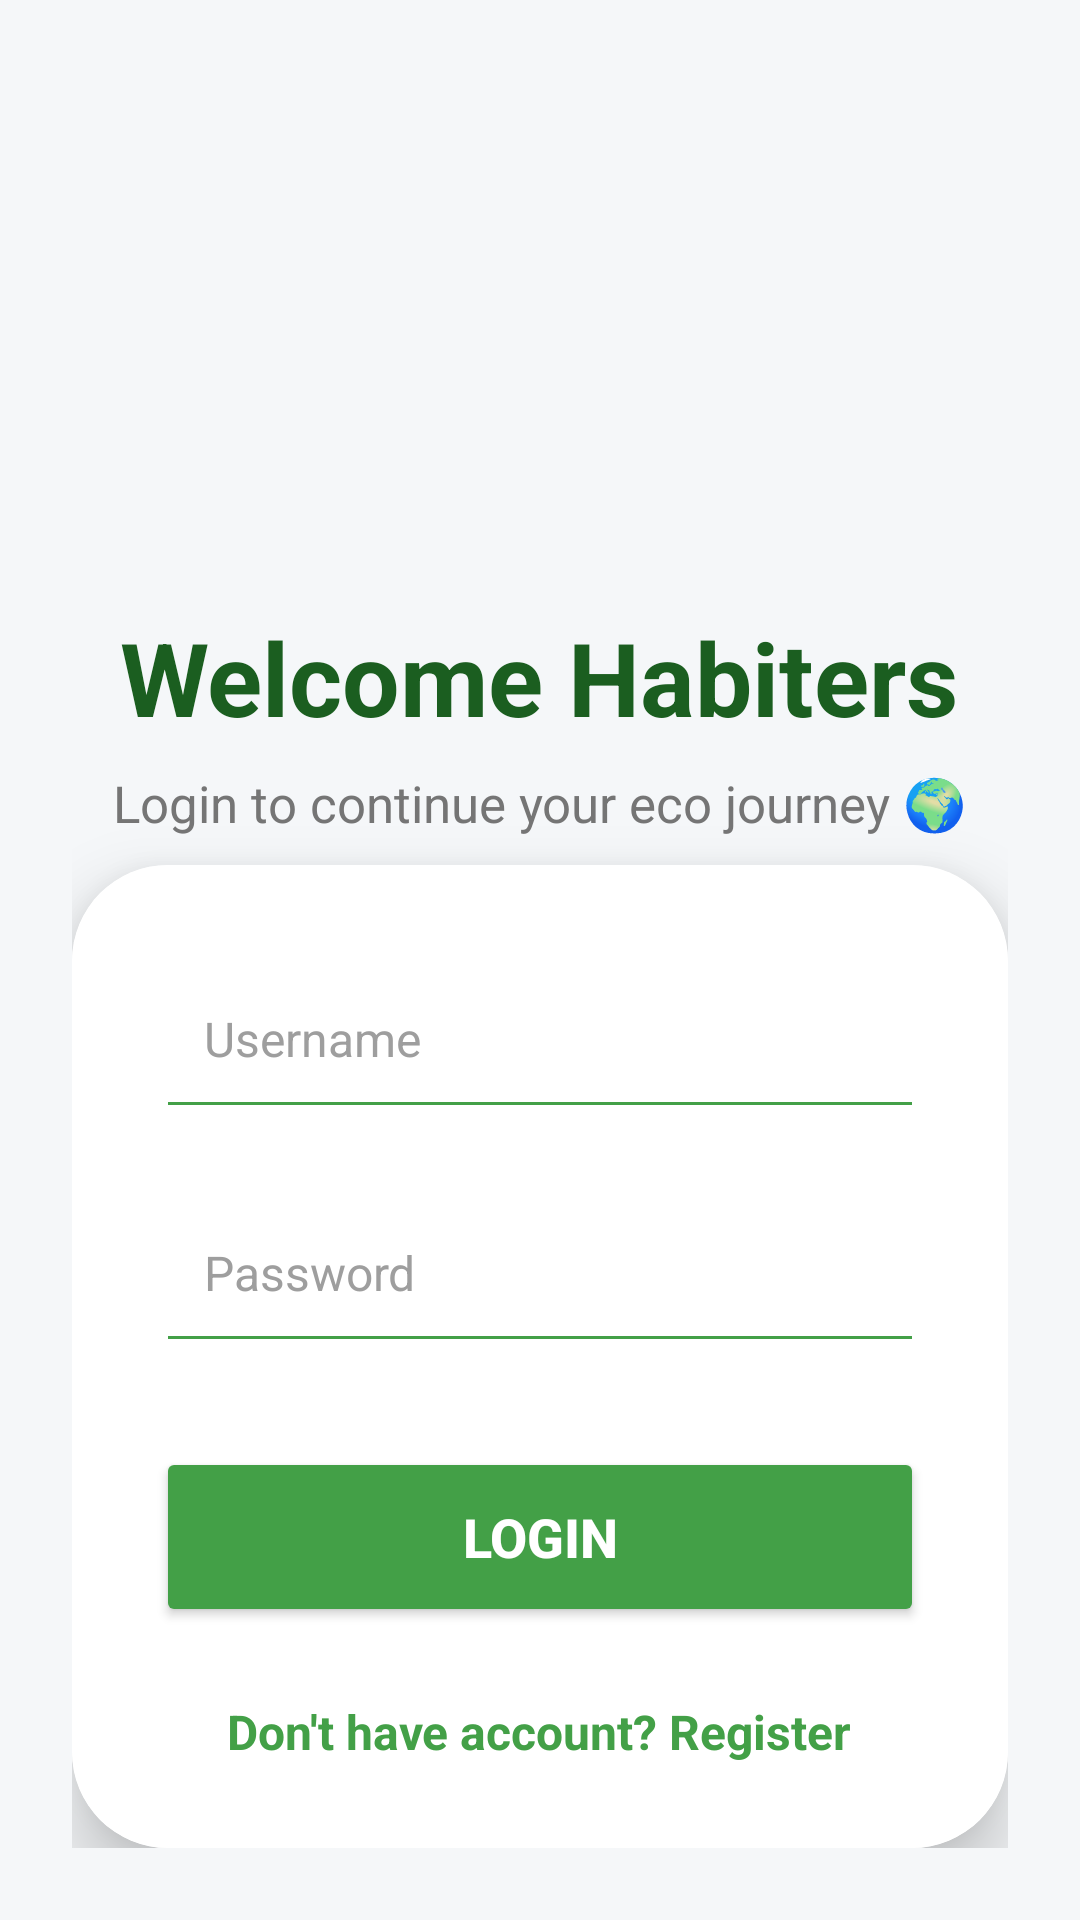

Write the Android layout XML for this screen, with the resource values it uses.
<!-- AndroidManifest.xml: application theme Theme.ECOHABIT -->
<!-- res/layout/activity_login.xml -->
<?xml version="1.0" encoding="utf-8"?>
<LinearLayout
    xmlns:android="http://schemas.android.com/apk/res/android"
    xmlns:app="http://schemas.android.com/apk/res-auto"
    android:layout_width="match_parent"
    android:layout_height="match_parent"
    android:orientation="vertical"
    android:background="#F5F7F9"
    android:padding="24dp">

    <LinearLayout
        android:layout_width="match_parent"
        android:layout_height="0dp"
        android:layout_weight="1"
        android:gravity="center"
        android:orientation="vertical">

        <ImageView
            android:layout_width="150dp"
            android:layout_height="150dp"
            android:src="@drawable/logo_ecohabit"
            android:scaleType="fitCenter"/>

        <TextView
            android:layout_width="wrap_content"
            android:layout_height="wrap_content"
            android:text="Welcome Habiters"
            android:textColor="#1B5E20"
            android:textSize="34sp"
            android:textStyle="bold"
            android:layout_marginTop="20dp"/>

        <TextView
            android:layout_width="wrap_content"
            android:layout_height="wrap_content"
            android:text="Login to continue your eco journey 🌍"
            android:textColor="#757575"
            android:textSize="17sp"
            android:layout_marginTop="8dp"/>

    </LinearLayout>

    <androidx.cardview.widget.CardView
        android:layout_width="match_parent"
        android:layout_height="wrap_content"
        app:cardCornerRadius="32dp"
        app:cardElevation="14dp">

        <LinearLayout
            android:layout_width="match_parent"
            android:layout_height="wrap_content"
            android:orientation="vertical"
            android:padding="28dp"
            android:background="#FFFFFF">

            <EditText
                android:id="@+id/etUsername"
                android:layout_width="match_parent"
                android:layout_height="60dp"
                android:hint="Username"
                android:textColor="#212121"
                android:textColorHint="#9E9E9E"
                android:textSize="16sp"
                android:padding="16dp"
                android:backgroundTint="#43A047"/>

            <EditText
                android:id="@+id/etPassword"
                android:layout_width="match_parent"
                android:layout_height="60dp"
                android:layout_marginTop="18dp"
                android:hint="Password"
                android:inputType="textPassword"
                android:textColor="#212121"
                android:textColorHint="#9E9E9E"
                android:textSize="16sp"
                android:padding="16dp"
                android:backgroundTint="#43A047"/>

            <Button
                android:id="@+id/btnLogin"
                android:layout_width="match_parent"
                android:layout_height="60dp"
                android:layout_marginTop="28dp"
                android:text="LOGIN"
                android:textStyle="bold"
                android:textSize="18sp"
                android:textColor="#FFFFFF"
                android:backgroundTint="#43A047"/>

            <TextView
                android:id="@+id/txtRegister"
                android:layout_width="wrap_content"
                android:layout_height="wrap_content"
                android:layout_gravity="center"
                android:layout_marginTop="24dp"
                android:text="Don't have account? Register"
                android:textColor="#43A047"
                android:textSize="16sp"
                android:textStyle="bold"/>

        </LinearLayout>

    </androidx.cardview.widget.CardView>

</LinearLayout>
<!-- resources referenced by this layout -->
<resources>
  <style name="Theme.ECOHABIT" parent="Base.Theme.ECOHABIT" />
  <style name="Base.Theme.ECOHABIT" parent="Theme.Material3.DayNight.NoActionBar">
          
          
      </style>
</resources>
